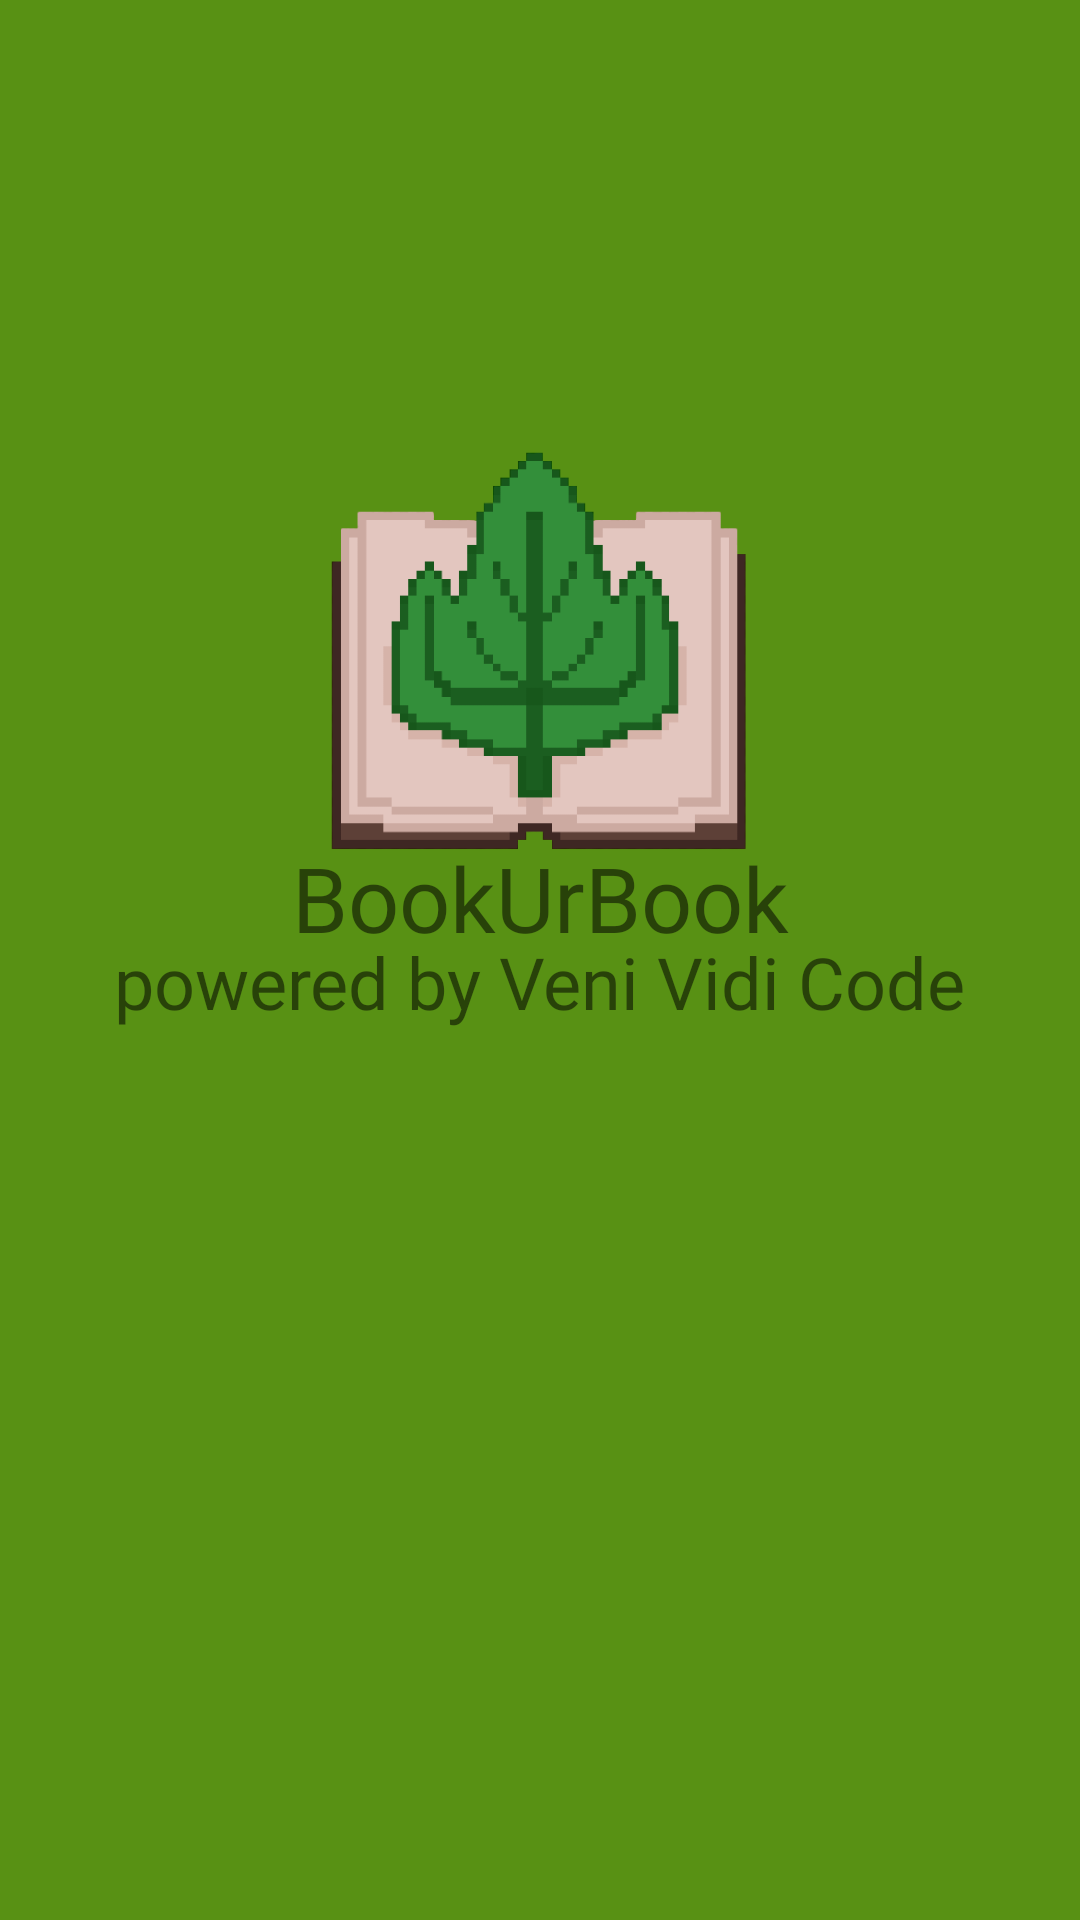

Reconstruct the res/layout file that produces this screen, plus the resources it refers to.
<!-- AndroidManifest.xml: application theme Theme.BookUrBook -->
<!-- res/layout/activity_welcome.xml -->
<?xml version="1.0" encoding="utf-8"?>
<androidx.constraintlayout.widget.ConstraintLayout xmlns:android="http://schemas.android.com/apk/res/android"
    xmlns:app="http://schemas.android.com/apk/res-auto"
    xmlns:tools="http://schemas.android.com/tools"
    android:layout_width="match_parent"
    android:layout_height="match_parent"
    android:background="#589114"
    tools:context="com.example.bookurbook.activities.WelcomeActivity">

    <ImageView
        android:id="@+id/imageView"
        android:layout_width="157dp"
        android:layout_height="171dp"
        android:background="#00589114"
        app:layout_constraintBottom_toBottomOf="parent"
        app:layout_constraintEnd_toEndOf="parent"
        app:layout_constraintStart_toStartOf="parent"
        app:layout_constraintTop_toTopOf="parent"
        app:layout_constraintVertical_bias="0.292"
        app:srcCompat="@drawable/logo_big" />

    <TextView
        android:id="@+id/textView3"
        android:layout_width="wrap_content"
        android:layout_height="wrap_content"
        android:fontFamily="@font/actor"
        android:text="powered by Veni Vidi Code"
        android:textAllCaps="false"
        android:textSize="24sp"
        app:layout_constraintBottom_toBottomOf="parent"
        app:layout_constraintEnd_toEndOf="parent"
        app:layout_constraintStart_toStartOf="parent"
        app:layout_constraintTop_toTopOf="parent"
        app:layout_constraintVertical_bias="0.512" />

    <TextView
        android:id="@+id/textView2"
        android:layout_width="wrap_content"
        android:layout_height="wrap_content"
        android:fontFamily="@font/actor"
        android:text="BookUrBook"
        android:textAllCaps="false"
        android:textSize="30sp"
        app:layout_constraintBottom_toBottomOf="parent"
        app:layout_constraintEnd_toEndOf="parent"
        app:layout_constraintStart_toStartOf="parent"
        app:layout_constraintTop_toTopOf="parent"
        app:layout_constraintVertical_bias="0.465" />

</androidx.constraintlayout.widget.ConstraintLayout>
<!-- resources referenced by this layout -->
<resources>
  <!-- drawable logo_big: png bitmap (drawable, 14340 bytes) -->
  <style name="Theme.BookUrBook" parent="Theme.MaterialComponents.DayNight.NoActionBar">
          
          <item name="colorPrimary">@color/purple_500</item>
          <item name="colorPrimaryVariant">@color/purple_700</item>
          <item name="colorOnPrimary">@color/white</item>
          
          <item name="colorSecondary">@color/teal_200</item>
          <item name="colorSecondaryVariant">@color/teal_700</item>
          <item name="colorOnSecondary">@color/black</item>
          
          <item name="android:statusBarColor" tools:targetApi="l">?attr/colorPrimaryVariant</item>
          
      </style>
  <!-- not gathered from this repository: default colours our renderer supplied (Android Studio template values) -->
  <color name="purple_500">#FF6200EE</color>
  <color name="purple_700">#FF3700B3</color>
  <color name="teal_200">#FF03DAC5</color>
  <color name="teal_700">#FF018786</color>
  <color name="black">#FF000000</color>
  <color name="white">#FFFFFFFF</color>
</resources>
